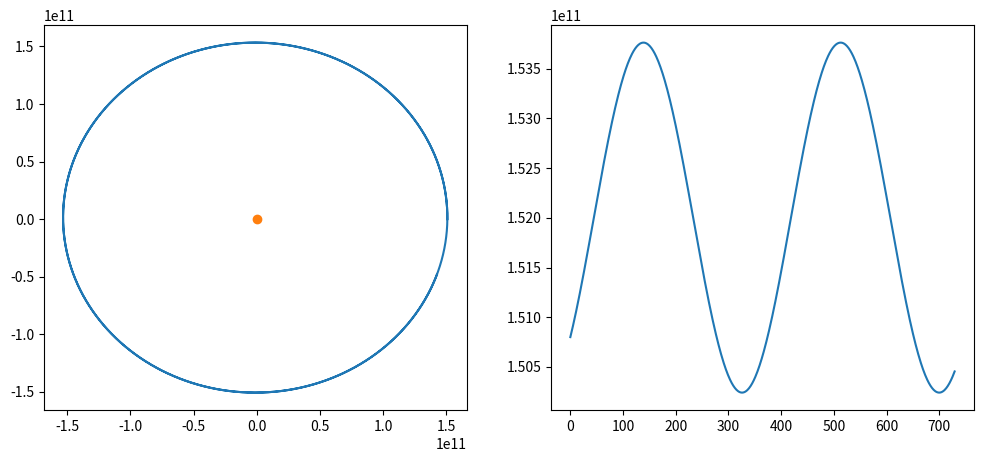

Recreate this plot in Python. (Note: this script raises an exception after producing the figure.)
#planet

import numpy as np
import matplotlib.pyplot as plt 

#constants
G=6.6743e-11
AU=149.597871e9 # 1 astronomical unit (AU) is the mean distance between sun and Earth
AU1=150.8e9
mj=5.97219e24
mJ=1.899e27
M=1.9891e30
day=86400;
year=31556926;
v0=AU*2*np.pi/year;
Fg=G*M*mj/AU**2
ag=Fg/mj
Fc=mj*v0**2/AU
ac=Fc/mj

L=2

x0=AU1;
y0=0;
u0=0;
x=np.zeros(365*L, dtype=float);
y=np.zeros(365*L, dtype=float);

x[0]=x0;
y[0]=y0;
u=u0;
v=v0;

for i in range(1,365*L):    
    print(i)
    x[i]=x[i-1]+day*u;
    y[i]=y[i-1]+day*v;
    ax=-G*M/(abs(x[i]**2+y[i]**2)**[3/2])*x[i];
    ay=-G*M/(abs(x[i]**2+y[i]**2)**[3/2])*y[i];
    u=u+ax*day;
    v=v+ay*day;

rj=(x**2+y**2)**.5
a=max(rj)
b=min(rj)
e=1-2/(a/b+1)
rel=(a/b-1)


fig=plt.figure(1,figsize=(12,5))
ax=fig.add_subplot(1,2,1)
ax.plot(x,y)
ax.plot (0,0,'o')
#axis equal

ax=fig.add_subplot(1,2,2)
ax.plot(range(0,365*2),rj)

plt.savefig('../Figure/planet_earth.png', dpi=100, bbox_inches='tight')
